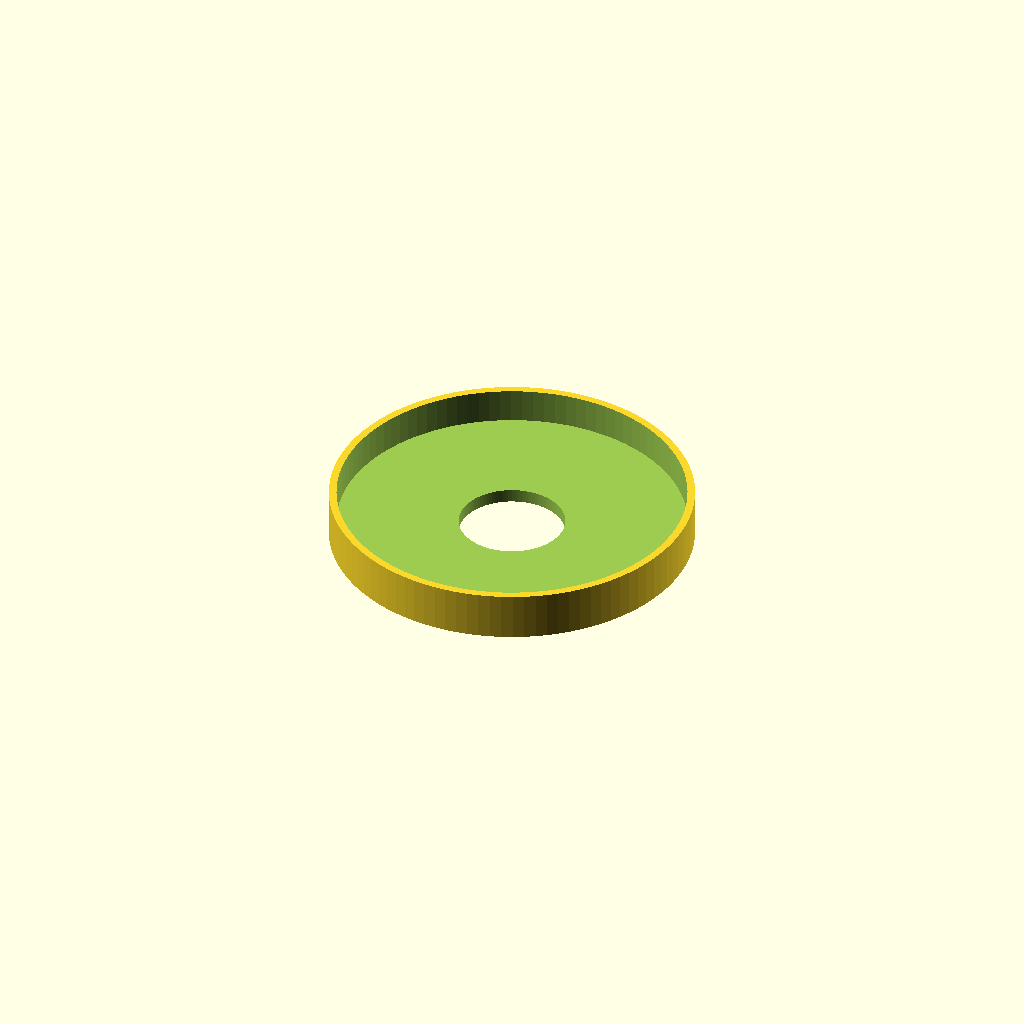
Cell 1 — every parameter at its default value.
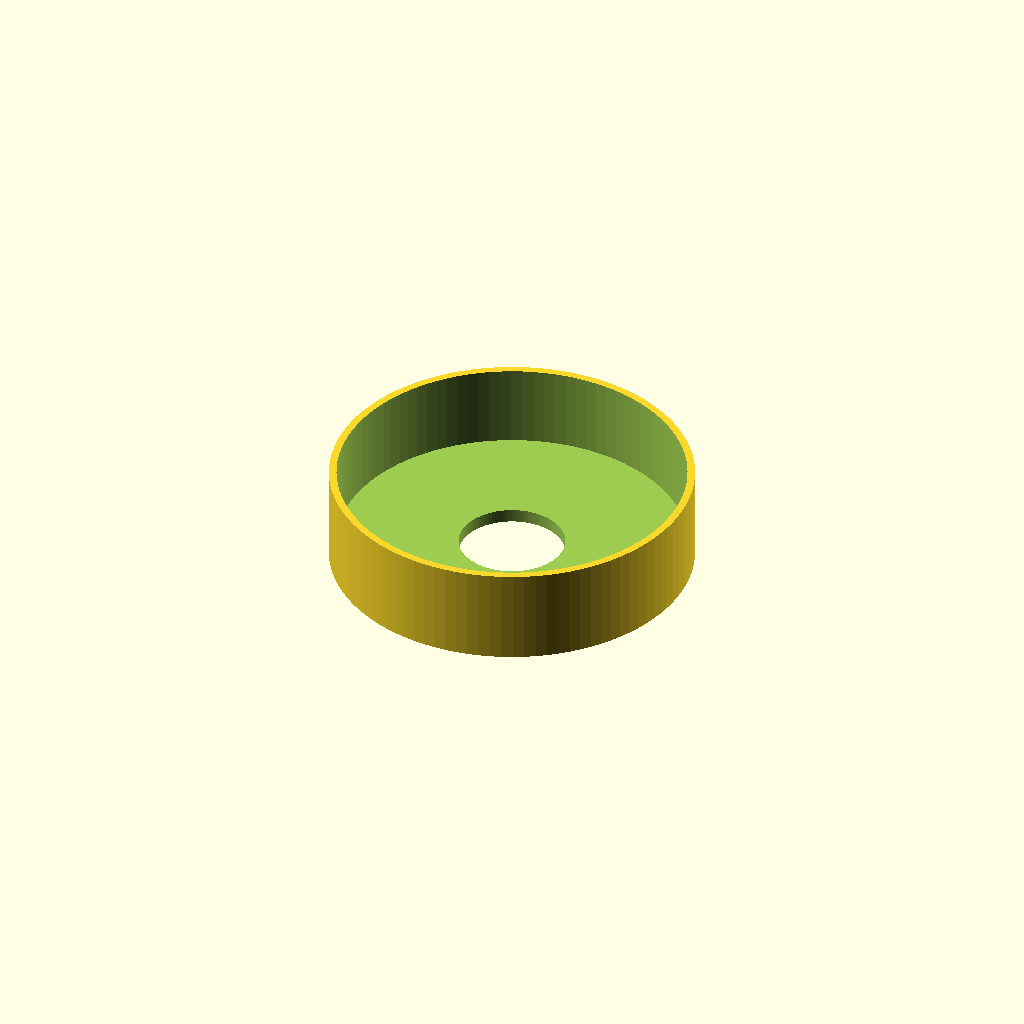
Cell 2 — height set to 16, the other parameters unchanged.
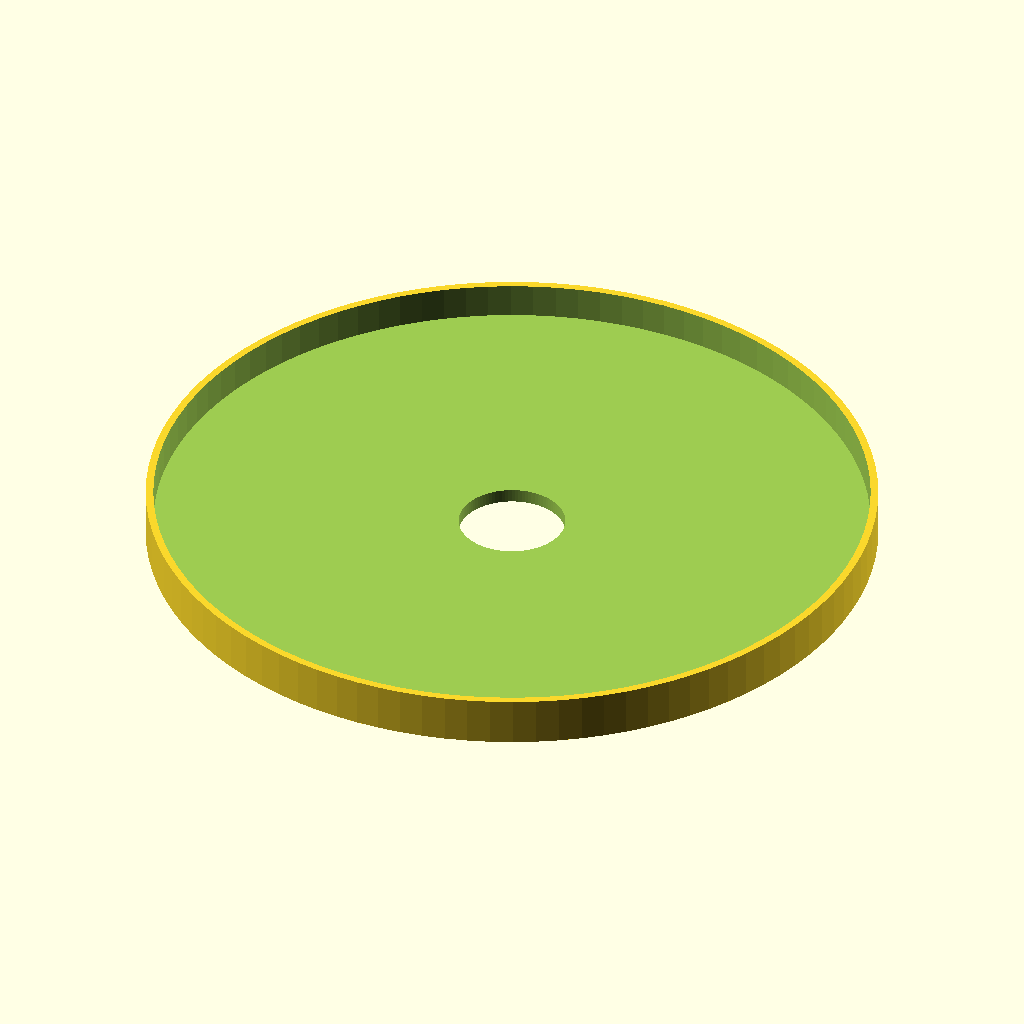
Cell 3: outside_diameter = 120 (everything else at default).
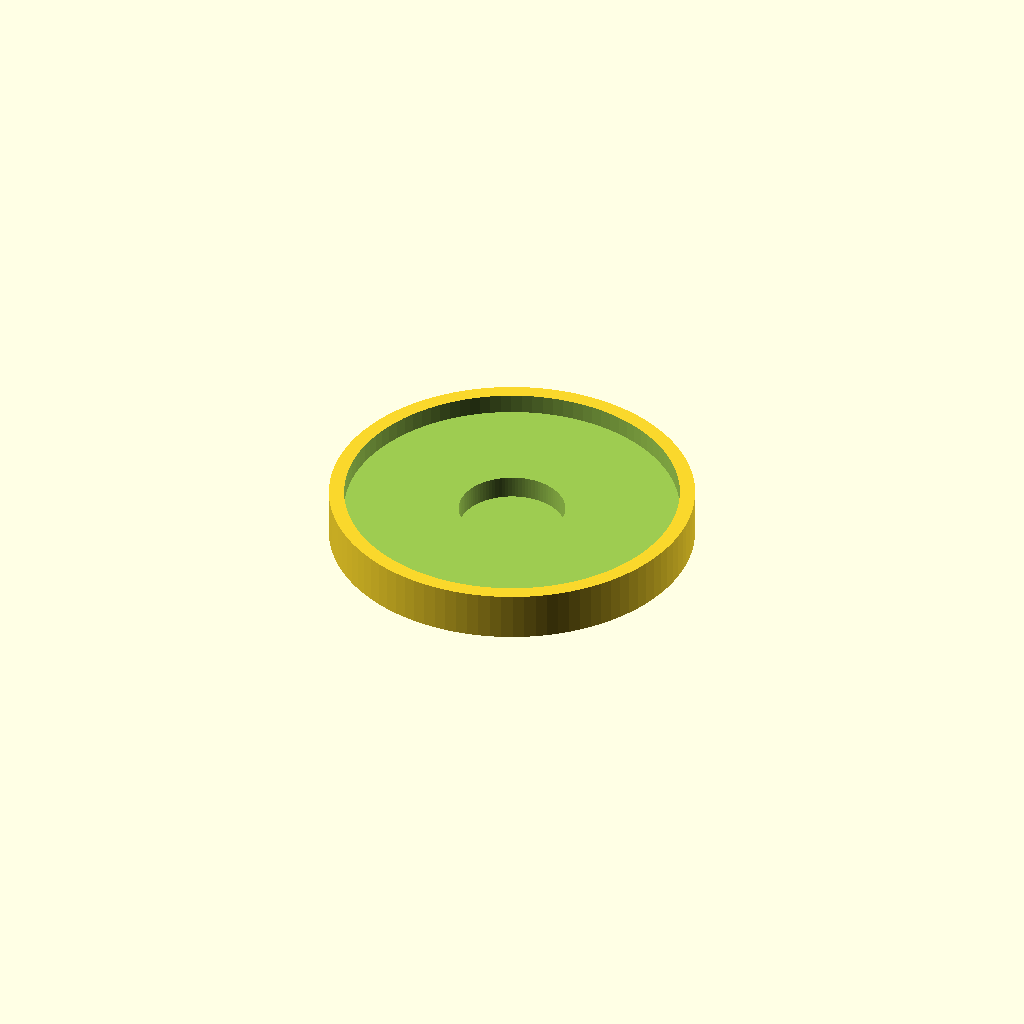
Cell 4: thickness = 5 (everything else at default).
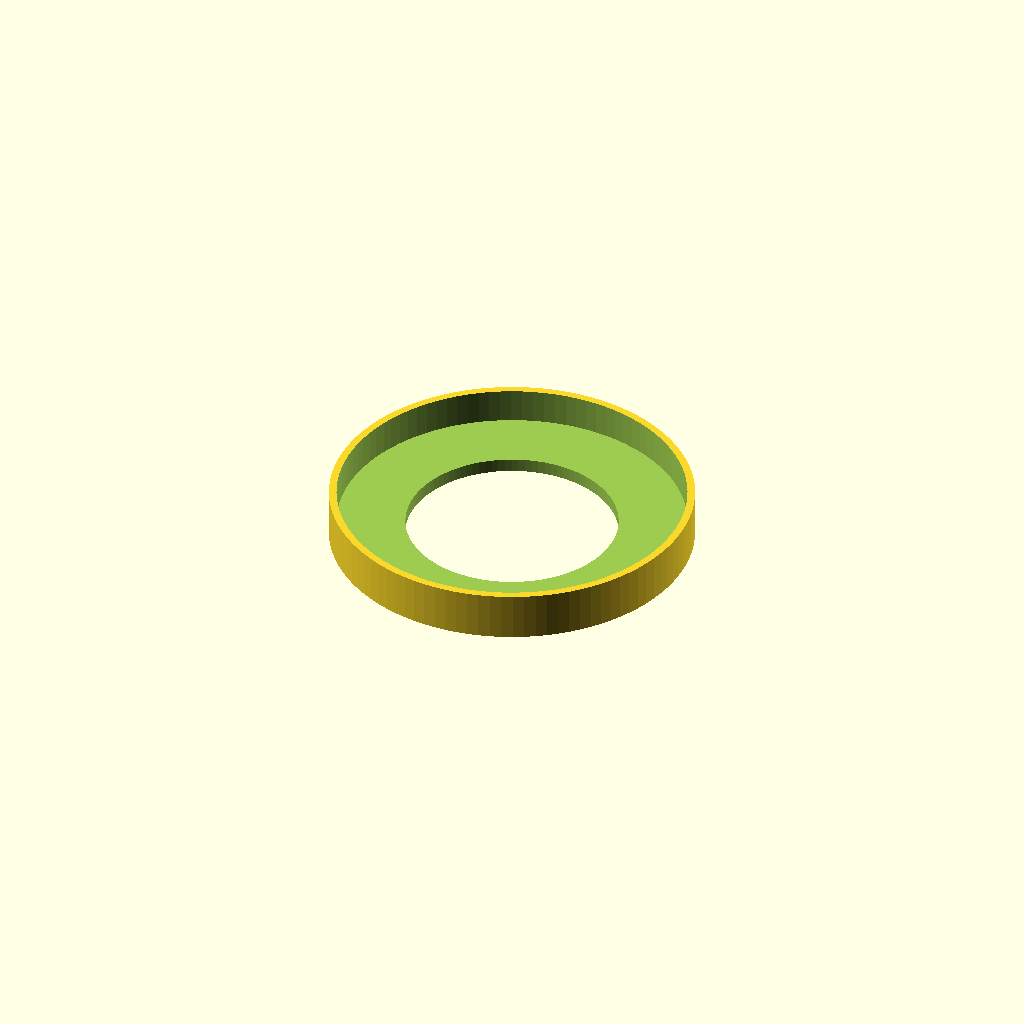
Cell 5: the same model with hole_diameter = 34.94.
All cells are drawn from one camera (rotation 55°, 0°, 25°, orthographic, colour scheme Cornfield), so only the parameter changes between them.
Source of the model, inputs/thingiverse/files/thing-2207724/files/powder-spill-tray.scad:
// This is a powder spill tray.
//
// Warning -- some sanding and fitting may be required.
//
// This is licensed under the creative commons+attribution license
//
// To fulfil the attribution requirement, please link to:
// http://www.thingiverse.com/thing:2207724

/* [Main] */

// Define number of facets (large numbers provide better smoothing)
$fn=100;

// Define height of the cylinder wall in mm
height=8.0;

// Define outside diameter of cylinder in mm
outside_diameter=60.0;

// Define wall thickness in mm
thickness=2.5;

// Define diameter of hole in mm
hole_diameter=17.47;

difference()
{
	// Make outer shape
	translate([0,0,0])              cylinder(h=height,r=outside_diameter/2,center=true);
	// Make inner shape
	translate([0,0,thickness/2]) cylinder(h=height-thickness+.5,r=(outside_diameter-thickness)/2,center=true);
	// Drill hole
	translate([0,0,thickness])    cylinder(h=2*height,r=hole_diameter/2,center=true);
}
Customizer parameters (derived from the source; name, type, default, range or options):
height: number, default 8
outside_diameter: number, default 60
thickness: number, default 2.5
hole_diameter: number, default 17.47
